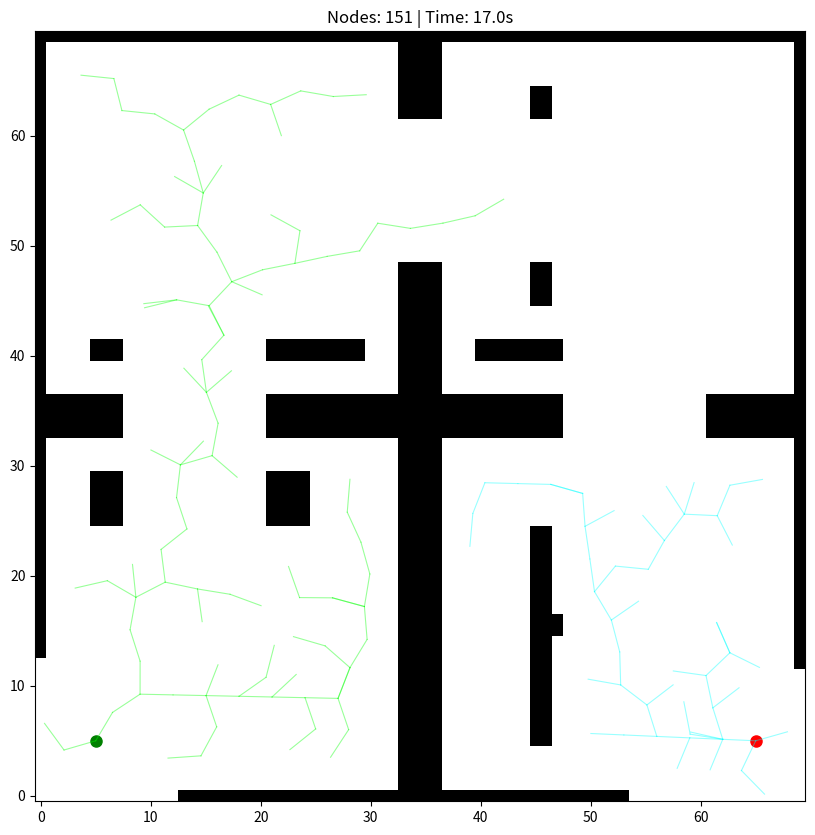

Python code for this plot:
import numpy as np
import matplotlib.pyplot as plt
import matplotlib.patches as patches
import random
import math
import time
from scipy.ndimage import binary_dilation

# --- 1. CONFIGURATION ---
NUM_LINKS = 5           
SEGMENT_LENGTH = 3.0    # Fixed length (Constraint)
MAX_JOINT_ANGLE = 70    # Degrees (Constraint)
ANIMATION_SPEED = 1    # Steps per frame

# --- 2. ENVIRONMENT ---
class DebrisMap:
    def __init__(self, width=70, height=70, safe_zones=None):
        self.width = width
        self.height = height
        self.raw_grid = np.zeros((height, width)) 
        self.planning_grid = np.zeros((height, width))
        self.safe_zones = safe_zones if safe_zones else []
        
        self.create_hardcore_maze()
        self.carve_guaranteed_path(thickness=6)
        self.inflate_obstacles(radius=3)
        self.enforce_safe_zones()

    def create_hardcore_maze(self):
        self.raw_grid[0, :] = 1; self.raw_grid[-1, :] = 1
        self.raw_grid[:, 0] = 1; self.raw_grid[:, -1] = 1
        mid_x, mid_y = self.width // 2, self.height // 2
        self.raw_grid[mid_y-2:mid_y+2, :] = 1 
        self.raw_grid[:, mid_x-2:mid_x+2] = 1 
        self.raw_grid[mid_y-2:mid_y+2, 10:18] = 0 
        self.raw_grid[50:60, mid_x-2:mid_x+2] = 0
        self.raw_grid[mid_y-2:mid_y+2, 50:58] = 0
        self.raw_grid[10:20, 10:20] = 1
        self.raw_grid[25:30, 5:25] = 1 
        self.raw_grid[45:55, 10:20] = 1 
        self.raw_grid[40:42, 5:30] = 1 
        self.raw_grid[45:65, 45:47] = 1 
        self.raw_grid[40:42, 40:60] = 1 
        self.raw_grid[5:25, 45:47] = 1
        self.raw_grid[15:17, 45:60] = 1

    def carve_guaranteed_path(self, thickness=6):
        waypoints = [(5, 5), (14, 15), (14, 40), (14, 55), (35, 55), (54, 55), (54, 35), (54, 10), (65, 5)]
        for i in range(len(waypoints)-1):
            self.clear_line(waypoints[i], waypoints[i+1], thickness=thickness)

    def clear_line(self, p1, p2, thickness):
        x1, y1 = p1; x2, y2 = p2
        dist = math.hypot(x2-x1, y2-y1)
        if dist == 0: return
        
        # Stability Fix: Prevent ZeroDivisionError
        steps = int(dist * 2) 
        if steps == 0: steps = 1
        
        for i in range(steps + 1):
            t = i / steps
            x = int(x1 + (x2 - x1) * t)
            y = int(y1 + (y2 - y1) * t)
            for ty in range(-thickness, thickness+1):
                for tx in range(-thickness, thickness+1):
                    if 0 <= x+tx < self.width and 0 <= y+ty < self.height:
                        self.raw_grid[y+ty, x+tx] = 0
                        self.planning_grid[y+ty, x+tx] = 0

    def inflate_obstacles(self, radius):
        self.planning_grid = binary_dilation(self.raw_grid, structure=np.ones((radius*2, radius*2))).astype(int)

    def enforce_safe_zones(self):
        for (sx, sy) in self.safe_zones:
            sy, sx = int(sy), int(sx)
            safe_area = slice(max(0,sy-4), min(self.height,sy+5)), slice(max(0,sx-4), min(self.width,sx+5))
            self.raw_grid[safe_area] = 0
            self.planning_grid[safe_area] = 0

    def is_collision(self, x, y):
        if x < 0 or x >= self.width or y < 0 or y >= self.height: return True
        return self.planning_grid[int(y)][int(x)] == 1

# --- 3. BIDIRECTIONAL KINEMATIC RRT ---
class SnakeBiRRT:
    class Node:
        def __init__(self, x, y, yaw=0.0):
            self.x, self.y, self.yaw = x, y, yaw
            self.parent = None

    def __init__(self, debris_map, start, goal):
        self.map = debris_map
        self.step_size = SEGMENT_LENGTH
        self.max_angle = math.radians(MAX_JOINT_ANGLE)
        
        self.start_node = self.Node(start[0], start[1], 0.0)
        self.goal_node = self.Node(goal[0], goal[1], 0.0)
        
        self.tree_start = [self.start_node]
        self.tree_goal = [self.goal_node]
        
        self.path = None
        self.finished = False

    def get_angle_diff(self, a1, a2):
        diff = a2 - a1
        while diff > math.pi: diff -= 2 * math.pi
        while diff < -math.pi: diff += 2 * math.pi
        return diff

    def check_collision(self, n1, n2):
        # Bresenham Line Check
        x0, y0 = int(n1.x), int(n1.y)
        x1, y1 = int(n2.x), int(n2.y)
        dx = abs(x1 - x0); dy = abs(y1 - y0)
        x, y = x0, y0
        sx = -1 if x0 > x1 else 1
        sy = -1 if y0 > y1 else 1
        if dx > dy:
            err = dx / 2.0
            while x != x1:
                if self.map.is_collision(x, y): return True
                err -= dy
                if err < 0: y += sy; err += dx
                x += sx
        else:
            err = dy / 2.0
            while y != y1:
                if self.map.is_collision(x, y): return True
                err -= dx
                if err < 0: x += sx; err += dy
                y += sy
        return self.map.is_collision(x, y)

    def validate_bridge(self, node_a, node_b):
        """
        Strict check for the 'jump' connection between trees.
        A -> Bridge -> B
        """
        # 1. Collision Check
        if self.check_collision(node_a, node_b): return False
        
        # 2. Check Turn: Tree A -> Bridge
        # node_a.yaw is the heading arriving at A.
        # We need to turn to face B.
        if node_a.parent:
            heading_bridge = math.atan2(node_b.y - node_a.y, node_b.x - node_a.x)
            diff_a = self.get_angle_diff(node_a.yaw, heading_bridge)
            if abs(diff_a) > self.max_angle: return False
            
        # 3. Check Turn: Bridge -> Tree B
        # Tree B grows backwards from Goal. node_b.yaw is (b.parent -> b).
        # We are traveling A -> B -> B.parent.
        # So we are LEAVING B opposite to how it grew.
        if node_b.parent:
            heading_bridge = math.atan2(node_b.y - node_a.y, node_b.x - node_a.x)
            
            # Vector B->Parent
            heading_b_out = math.atan2(node_b.parent.y - node_b.y, node_b.parent.x - node_b.x)
            
            # Turn from Bridge vector to Outgoing vector
            diff_b = self.get_angle_diff(heading_bridge, heading_b_out)
            if abs(diff_b) > self.max_angle: return False
            
        return True

    def extend(self, tree, target_x, target_y):
        # Nearest
        dists = [(n.x - target_x)**2 + (n.y - target_y)**2 for n in tree]
        nearest = tree[np.argmin(dists)]

        # Steer
        theta = math.atan2(target_y - nearest.y, target_x - nearest.x)
        
        # Kinematic Clamp
        if nearest.parent is not None:
            diff = self.get_angle_diff(nearest.yaw, theta)
            if abs(diff) > self.max_angle:
                sign = 1 if diff > 0 else -1
                theta = nearest.yaw + (sign * self.max_angle)

        new_x = nearest.x + self.step_size * math.cos(theta)
        new_y = nearest.y + self.step_size * math.sin(theta)
        new_node = self.Node(new_x, new_y, theta)

        if self.check_collision(nearest, new_node): return None
        
        new_node.parent = nearest
        tree.append(new_node)
        return new_node

    def connect(self, tree, target_node):
        """Greedy connect attempt"""
        new_node = self.extend(tree, target_node.x, target_node.y)
        while new_node:
            dist = math.hypot(new_node.x - target_node.x, new_node.y - target_node.y)
            if dist <= self.step_size:
                return new_node, "CONNECTED"
            
            prev_node = new_node
            new_node = self.extend(tree, target_node.x, target_node.y)
            if not new_node:
                return prev_node, "ADVANCED"
        return None, "TRAPPED"

    def step(self):
        if self.finished: return False

        trees = [(self.tree_start, self.tree_goal), (self.tree_goal, self.tree_start)]
        
        for tree_a, tree_b in trees:
            if random.randint(0, 100) > 5:
                rnd = [random.uniform(0, self.map.width), random.uniform(0, self.map.height)]
            else:
                rnd = [tree_b[-1].x, tree_b[-1].y]

            new_node_a = self.extend(tree_a, rnd[0], rnd[1])

            if new_node_a:
                new_node_b, status = self.connect(tree_b, new_node_a)
                
                if status == "CONNECTED":
                    # Use Strict Validator
                    if self.validate_bridge(new_node_a, new_node_b):
                        self.generate_path(new_node_a, new_node_b, tree_a == self.tree_start)
                        self.finished = True
                        return True
        return False

    def generate_path(self, node_a, node_b, a_is_start):
        if a_is_start:
            start_piece, goal_piece = node_a, node_b
        else:
            start_piece, goal_piece = node_b, node_a
            
        path = []
        curr = start_piece
        while curr:
            path.append((curr.x, curr.y))
            curr = curr.parent
        path = path[::-1] # Reverse to get Start -> Middle

        curr = goal_piece
        temp_path = []
        while curr:
            temp_path.append((curr.x, curr.y))
            curr = curr.parent
        
        path.extend(temp_path)
        self.path = path

# --- 4. VISUALIZATION UTILS ---
def draw_snake_body(ax, path, num_links):
    if len(path) < num_links + 1: return
    body_points = path[-(num_links+1):] 
    bx, by = zip(*body_points)
    ax.plot(bx, by, color='blue', linestyle='-', linewidth=4, alpha=0.8, zorder=5)
    ax.plot(bx, by, 'o', markerfacecolor='white', markeredgecolor='black', markersize=6, zorder=6)
    ax.plot(bx[-1], by[-1], 'D', markerfacecolor='gold', markeredgecolor='black', markersize=8, zorder=7)

def draw_trees(ax, tree_start, tree_goal):
    for node in tree_start:
        if node.parent:
            ax.plot([node.parent.x, node.x], [node.parent.y, node.y], 
                    color='lime', linestyle='-', linewidth=0.8, alpha=0.4)
    for node in tree_goal:
        if node.parent:
            ax.plot([node.parent.x, node.x], [node.parent.y, node.y], 
                    color='cyan', linestyle='-', linewidth=0.8, alpha=0.4)

if __name__ == "__main__":
    WIDTH, HEIGHT = 70, 70
    START = (5, 5)
    GOAL = (65, 5)
    
    env = DebrisMap(WIDTH, HEIGHT, safe_zones=[START, GOAL])
    bi_rrt = SnakeBiRRT(env, START, GOAL)
    
    print("Initialize Map...")
    plt.ion()
    fig, ax = plt.subplots(figsize=(10, 10))
    ax.set_xlim(0, WIDTH)
    ax.set_ylim(0, HEIGHT)
    
    start_time = time.time()
    
    try:
        while not bi_rrt.finished:
            for _ in range(ANIMATION_SPEED): 
                bi_rrt.step()
                if bi_rrt.finished: break
            
            ax.clear()
            ax.imshow(env.raw_grid, cmap='Greys', origin='lower')
            ax.plot(START[0], START[1], 'go', markersize=8)
            ax.plot(GOAL[0], GOAL[1], 'ro', markersize=8)
            
            draw_trees(ax, bi_rrt.tree_start, bi_rrt.tree_goal)
            
            ax.set_title(f"Nodes: {len(bi_rrt.tree_start) + len(bi_rrt.tree_goal)} | Time: {time.time()-start_time:.1f}s")
            plt.pause(0.01)

        print(f"Path Found! Total Time: {time.time() - start_time:.2f}s")
        
        ax.clear()
        ax.imshow(env.raw_grid, cmap='Greys', origin='lower')
        ax.plot(START[0], START[1], 'go', label='Start')
        ax.plot(GOAL[0], GOAL[1], 'ro', label='Goal')
        
        draw_trees(ax, bi_rrt.tree_start, bi_rrt.tree_goal)
        
        if bi_rrt.path:
            px, py = zip(*bi_rrt.path)
            ax.plot(px, py, 'magenta', linewidth=2, label="Bi-Directional Path")
            draw_snake_body(ax, bi_rrt.path, NUM_LINKS)
        
        ax.legend(loc='upper right')
        ax.set_title("Final Bidirectional Kinematic RRT Path")
        plt.ioff()
        plt.show()

    except Exception as e:
        print(f"Simulation stopped: {e}")
        plt.close()
